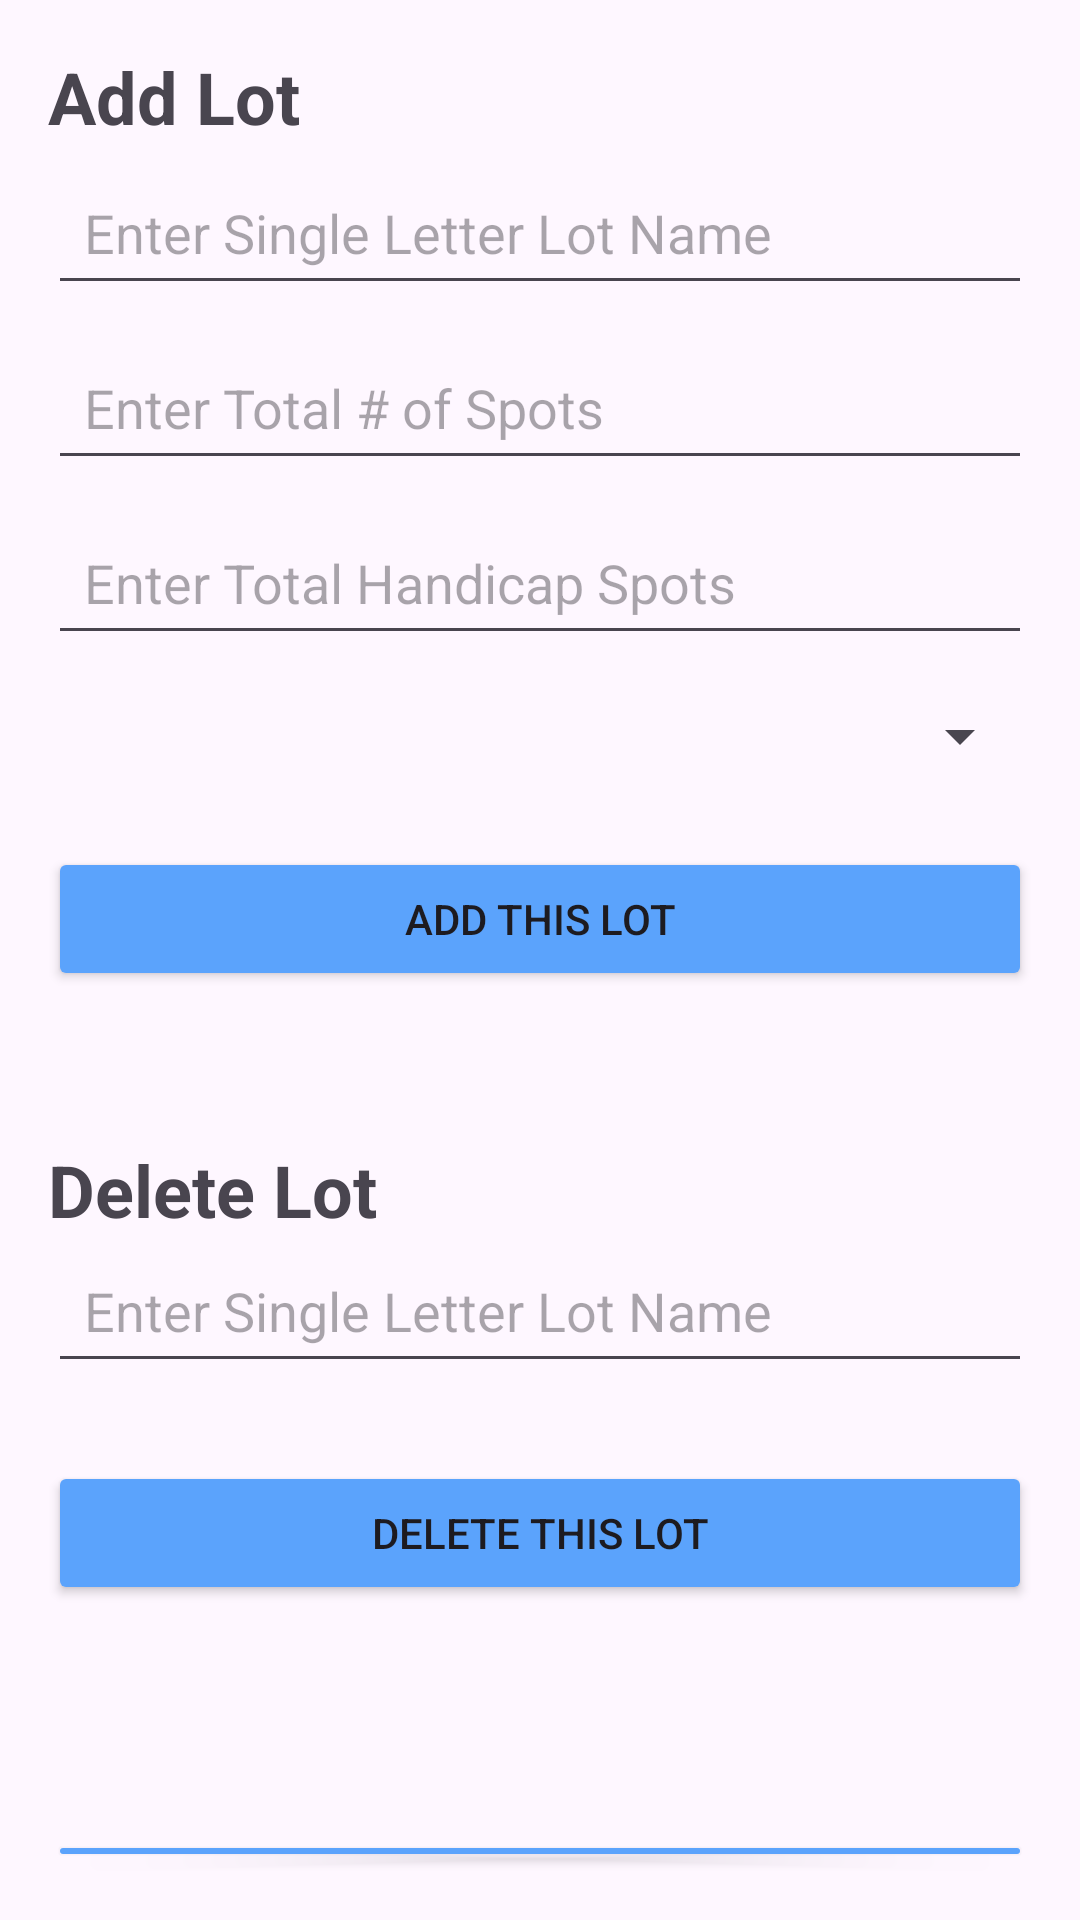

Here is an Android app screen rendered from its layout file. Give the layout XML and the strings, colors and styles it references.
<!-- AndroidManifest.xml: application theme Theme.Test -->
<!-- res/layout/activity_admin.xml -->
<RelativeLayout xmlns:android="http://schemas.android.com/apk/res/android"
    xmlns:tools="http://schemas.android.com/tools"
    android:layout_width="match_parent"
    android:layout_height="match_parent"
    android:padding="16dp"
    tools:context=".AdminActivity">

    <TextView
        android:id="@+id/addLotHeader"
        android:layout_width="wrap_content"
        android:layout_height="wrap_content"
        android:textSize="24sp"
        android:text="Add Lot"
        android:textStyle="bold" />

    <EditText
        android:id="@+id/editLotName"
        android:layout_width="match_parent"
        android:layout_height="wrap_content"
        android:layout_below="@id/addLotHeader"
        android:layout_marginTop="5dp"
        android:layout_marginBottom="5dp"
        android:hint="Enter Single Letter Lot Name"
        android:inputType="text"
        android:padding="12dp" />

    <EditText
        android:id="@+id/editTotalSpots"
        android:layout_width="match_parent"
        android:layout_height="wrap_content"
        android:layout_below="@id/editLotName"
        android:layout_marginTop="5dp"
        android:layout_marginBottom="5dp"
        android:hint="Enter Total # of Spots"
        android:inputType="number"
        android:padding="12dp" />

    <EditText
        android:id="@+id/editHandicapSpots"
        android:layout_width="match_parent"
        android:layout_height="wrap_content"
        android:layout_below="@id/editTotalSpots"
        android:layout_marginTop="5dp"
        android:layout_marginBottom="5dp"
        android:hint="Enter Total Handicap Spots"
        android:inputType="number"
        android:padding="12dp" />

    <Spinner
        android:id="@+id/adminSpinner"
        android:layout_centerHorizontal="true"
        android:layout_width="match_parent"
        android:layout_height="wrap_content"
        android:layout_below="@id/editHandicapSpots"
        android:layout_marginTop="10dp" />


    <Button
        android:id="@+id/buttonSubmit"
        android:layout_width="match_parent"
        android:layout_height="wrap_content"
        android:layout_below="@id/adminSpinner"
        android:backgroundTint="@color/rwublue"
        android:layout_marginTop="25dp"
        android:text="Add this Lot" />

    <TextView
        android:id="@+id/deleteLotHeader"
        android:layout_width="wrap_content"
        android:layout_height="wrap_content"
        android:layout_below="@id/buttonSubmit"
        android:layout_marginTop="50dp"
        android:textSize="24sp"
        android:text="Delete Lot"
        android:textStyle="bold" />

    <EditText
        android:id="@+id/deleteLotName"
        android:layout_width="match_parent"
        android:layout_height="wrap_content"
        android:layout_below="@id/deleteLotHeader"
        android:layout_marginBottom="16dp"
        android:hint="Enter Single Letter Lot Name"
        android:inputType="text"
        android:padding="12dp" />

    <Button
        android:id="@+id/deleteLotSubmit"
        android:layout_width="match_parent"
        android:layout_height="wrap_content"
        android:backgroundTint="@color/rwublue"
        android:layout_marginTop="10dp"
        android:layout_below="@id/deleteLotName"
        android:text="Delete this Lot" />

    <Button
        android:id="@+id/buttonBack"
        android:layout_width="match_parent"
        android:layout_height="wrap_content"
        android:backgroundTint="@color/rwublue"
        android:layout_below="@id/deleteLotSubmit"
        android:layout_marginTop="75dp"
        android:text="Back" />

</RelativeLayout>
<!-- resources referenced by this layout -->
<resources>
  <color name="rwublue">#5BA3FC</color>
  <style name="Theme.Test" parent="Base.Theme.Test" />
  <style name="Base.Theme.Test" parent="Theme.Material3.DayNight.NoActionBar">
          
          <item name="android:statusBarColor">@color/rwublue</item>
          
      </style>
</resources>
